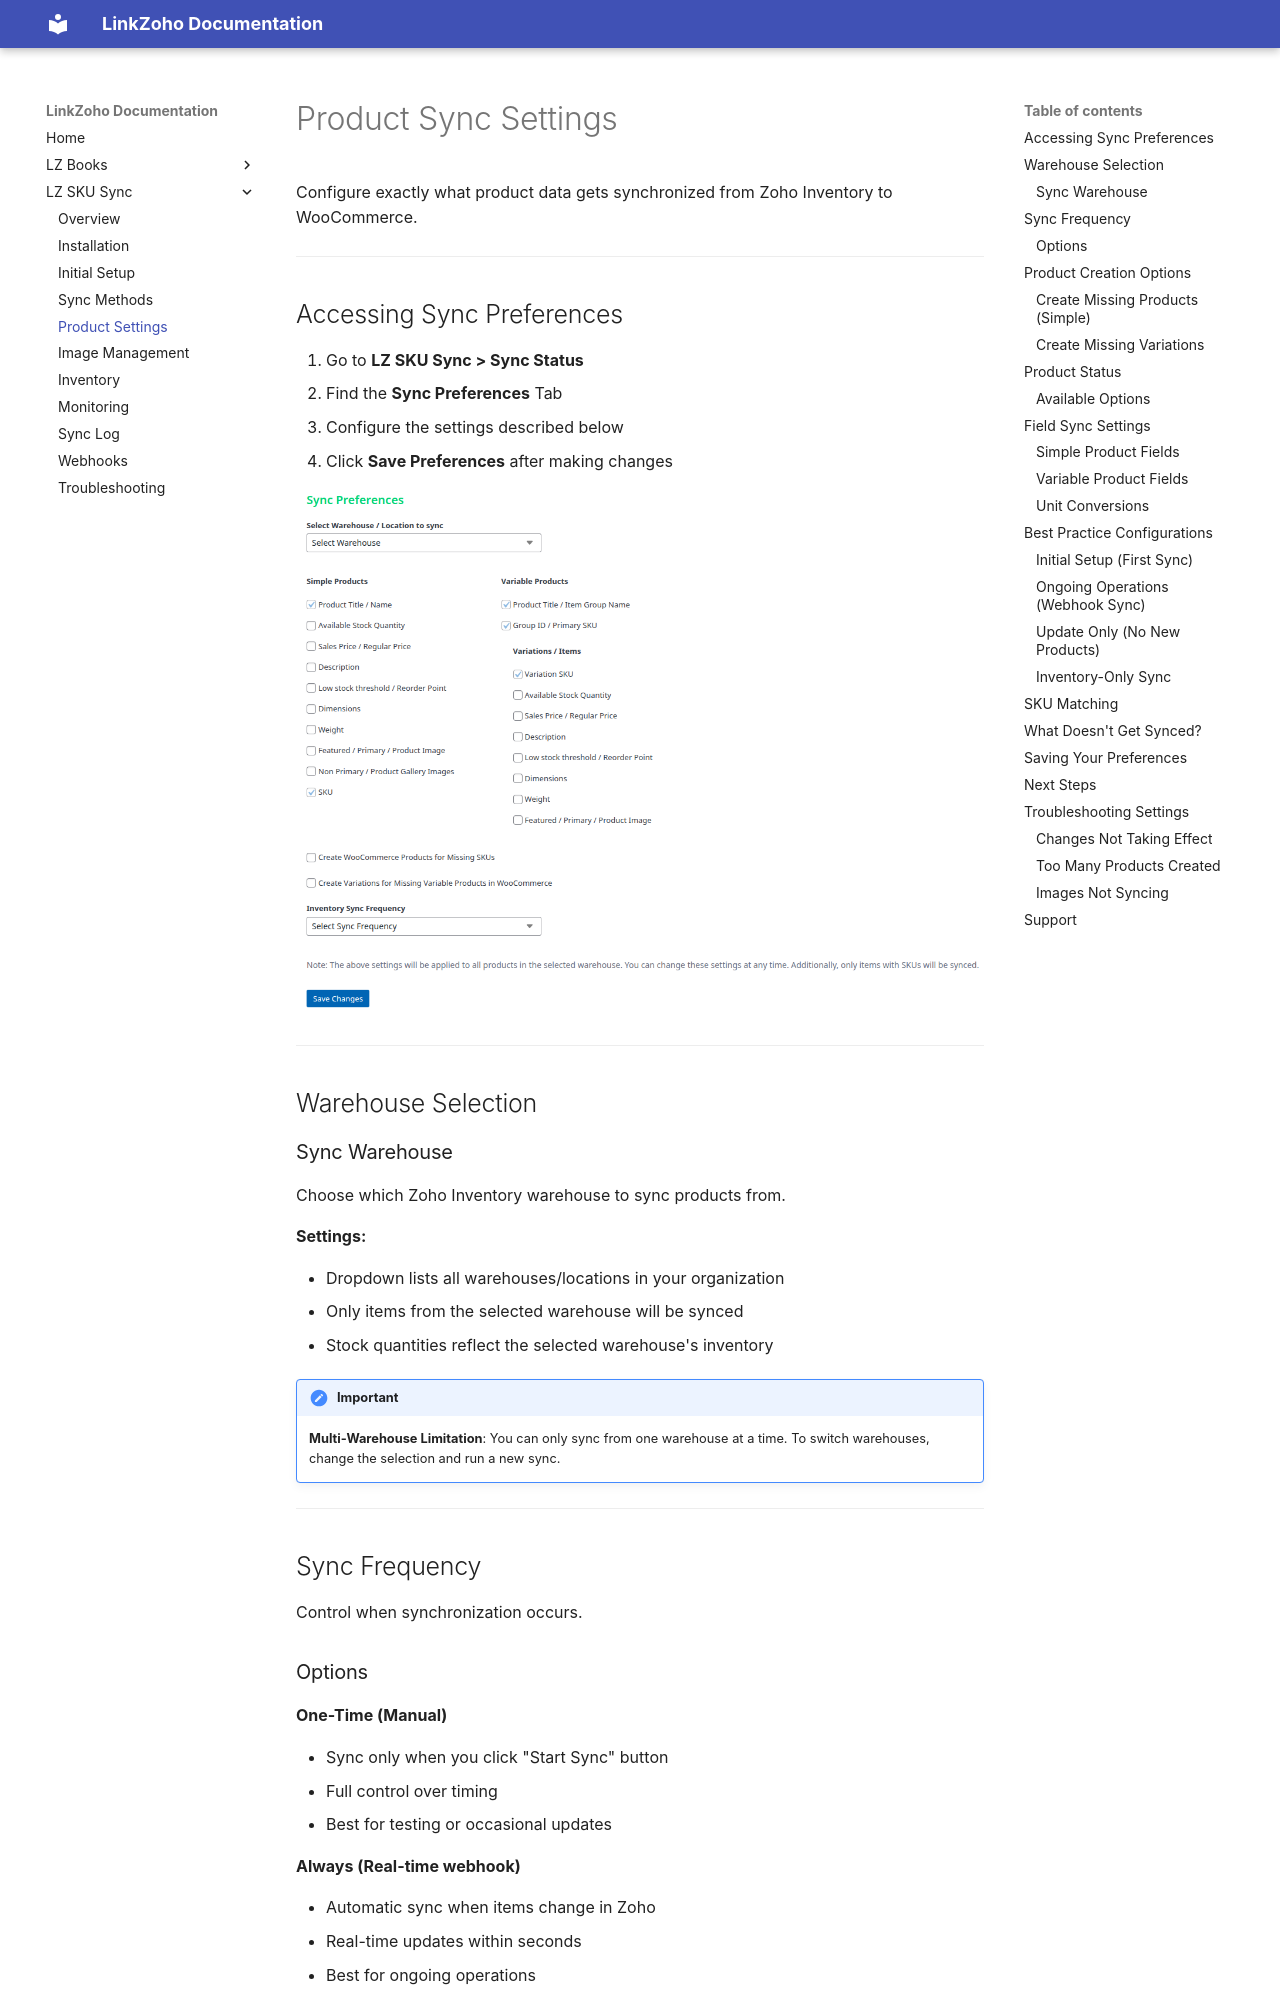

repository: Krenovate-Solutions-Pvt-Ltd/Linkzoho-docs · page: lz-sku-sync/product-settings/index.html · generator: mkdocs

# Product Sync Settings

Configure exactly what product data gets synchronized from Zoho Inventory to WooCommerce.

---

## Accessing Sync Preferences

1. Go to **LZ SKU Sync > Sync Status**
2. Find the **Sync Preferences** Tab
3. Configure the settings described below
4. Click **Save Preferences** after making changes

![Sync Preferences](images/sync-preferences.png)

---

## Warehouse Selection

### Sync Warehouse

Choose which Zoho Inventory warehouse to sync products from.

**Settings:**

- Dropdown lists all warehouses/locations in your organization
- Only items from the selected warehouse will be synced
- Stock quantities reflect the selected warehouse's inventory

!!! important
    **Multi-Warehouse Limitation**: You can only sync from one warehouse at a time. To switch warehouses, change the selection and run a new sync.

---

## Sync Frequency

Control when synchronization occurs.

### Options

**One-Time (Manual)**

- Sync only when you click "Start Sync" button
- Full control over timing
- Best for testing or occasional updates

**Always (Real-time webhook)**

- Automatic sync when items change in Zoho
- Real-time updates within seconds
- Best for ongoing operations

!!! tip
    See [Sync Methods](sync-methods.md) for detailed comparison of these options.

---

## Product Creation Options

Control whether new products are created or only existing products are updated.

### Create Missing Products (Simple)

When **enabled** ✅:

- Creates new simple products in WooCommerce if SKU doesn't exist
- Useful for adding new inventory to your store

When **disabled** ❌:

- Only updates existing simple products
- Ignores new SKUs from Zoho
- Useful when you want to prevent automatic product creation
